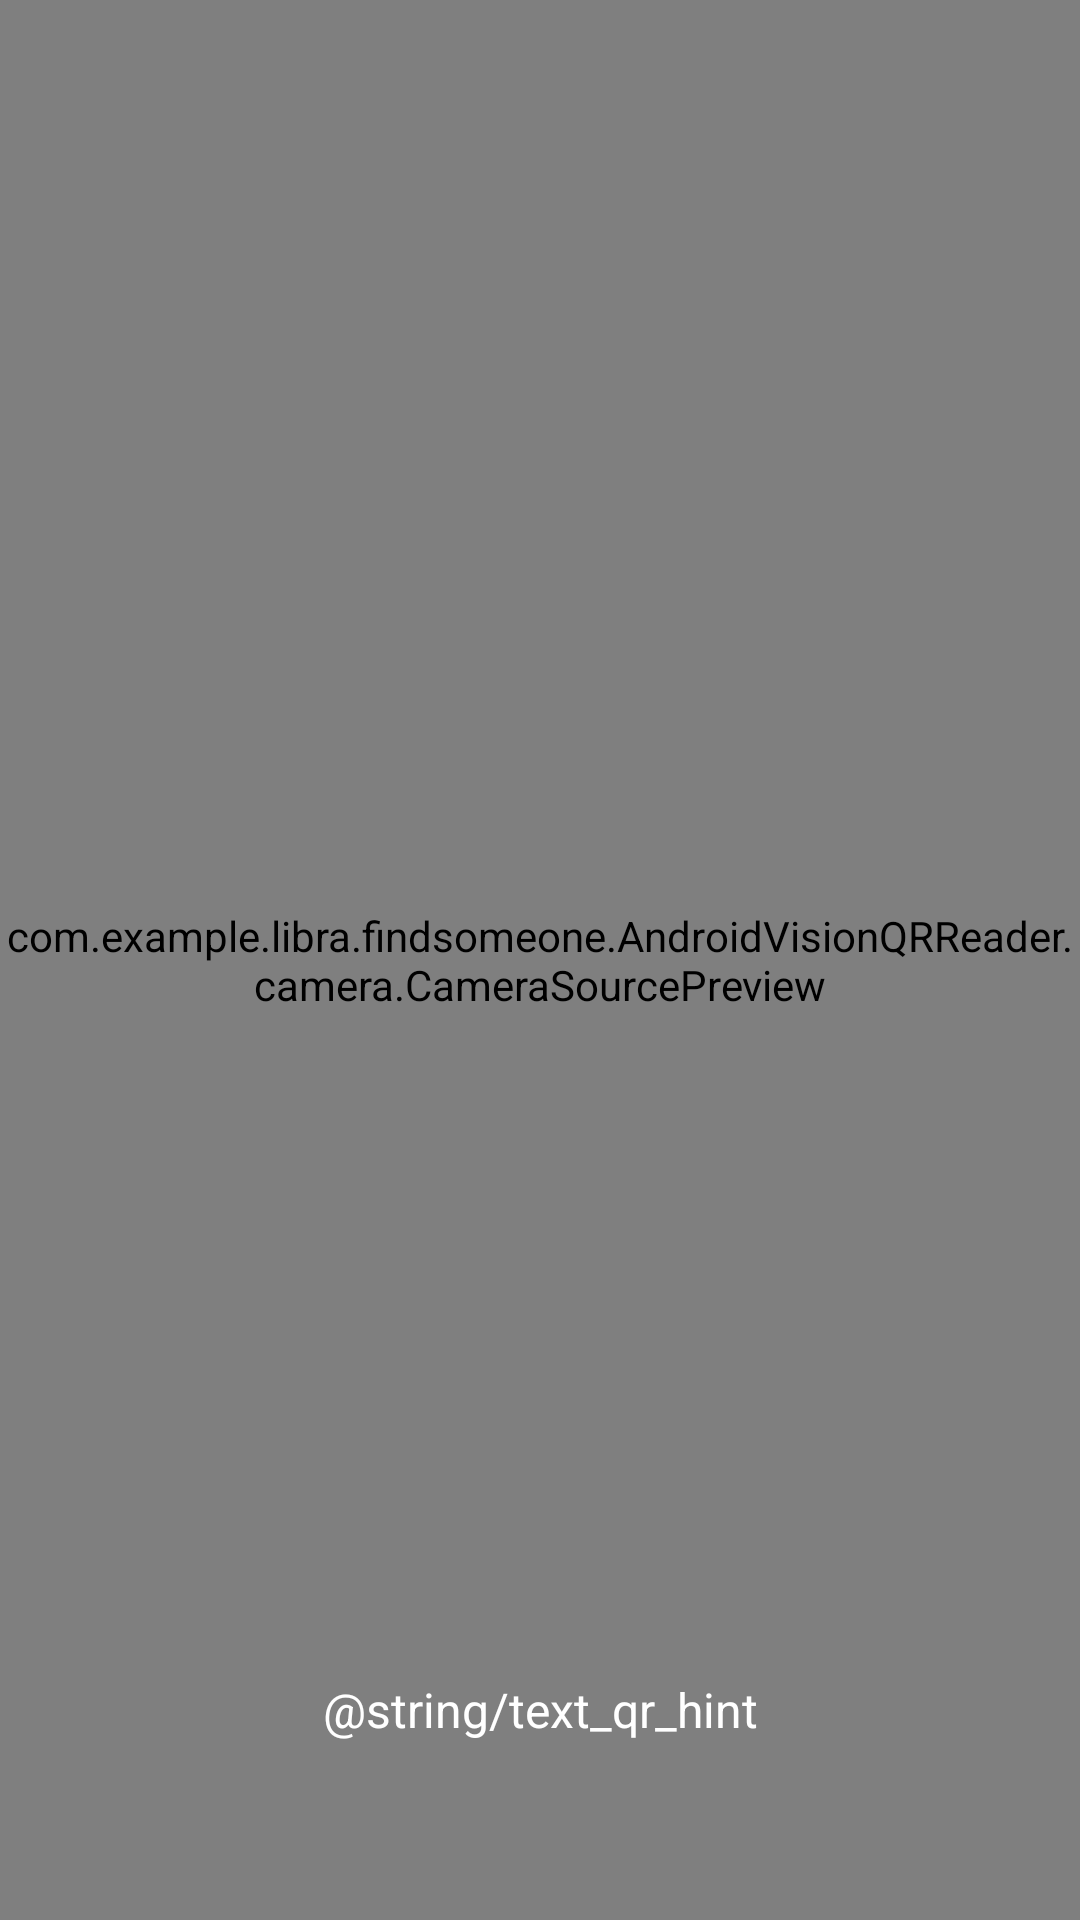

The Android layout XML behind this screen, and the referenced resources:
<!-- AndroidManifest.xml: application theme AppTheme -->
<!-- res/layout/activity_qr.xml -->
<RelativeLayout xmlns:android="http://schemas.android.com/apk/res/android"
    xmlns:tools="http://schemas.android.com/tools"
    android:layout_width="match_parent"
    android:layout_height="match_parent"
    android:keepScreenOn="true">

    <com.example.libra.findsomeone.AndroidVisionQRReader.camera.CameraSourcePreview
        android:id="@+id/cameraSourcePreview"
        android:layout_width="match_parent"
        android:layout_height="match_parent" />

    <ImageView
        android:layout_margin="5dp"
        android:id="@+id/close_button"
        android:layout_alignParentTop="true"
        android:layout_alignParentEnd="true"
        android:layout_width="32dp"
        android:layout_height="32dp"
        android:src="@drawable/ic_close"
        
        />

    <TextView
        android:layout_width="match_parent"
        android:layout_height="140dp"
        android:layout_alignParentBottom="true"
        android:gravity="center"
        android:text="@string/text_qr_hint"
        android:textColor="@android:color/white"
        android:textSize="16sp" />


</RelativeLayout>
<!-- resources referenced by this layout -->
<resources>
  <style name="AppTheme" parent="Theme.AppCompat.Light.NoActionBar">
          <item name="android:colorControlHighlight">@color/colorRipple</item>
      </style>
  <color name="colorRipple">#FFB2B2</color>
      rippleColor
</resources>
